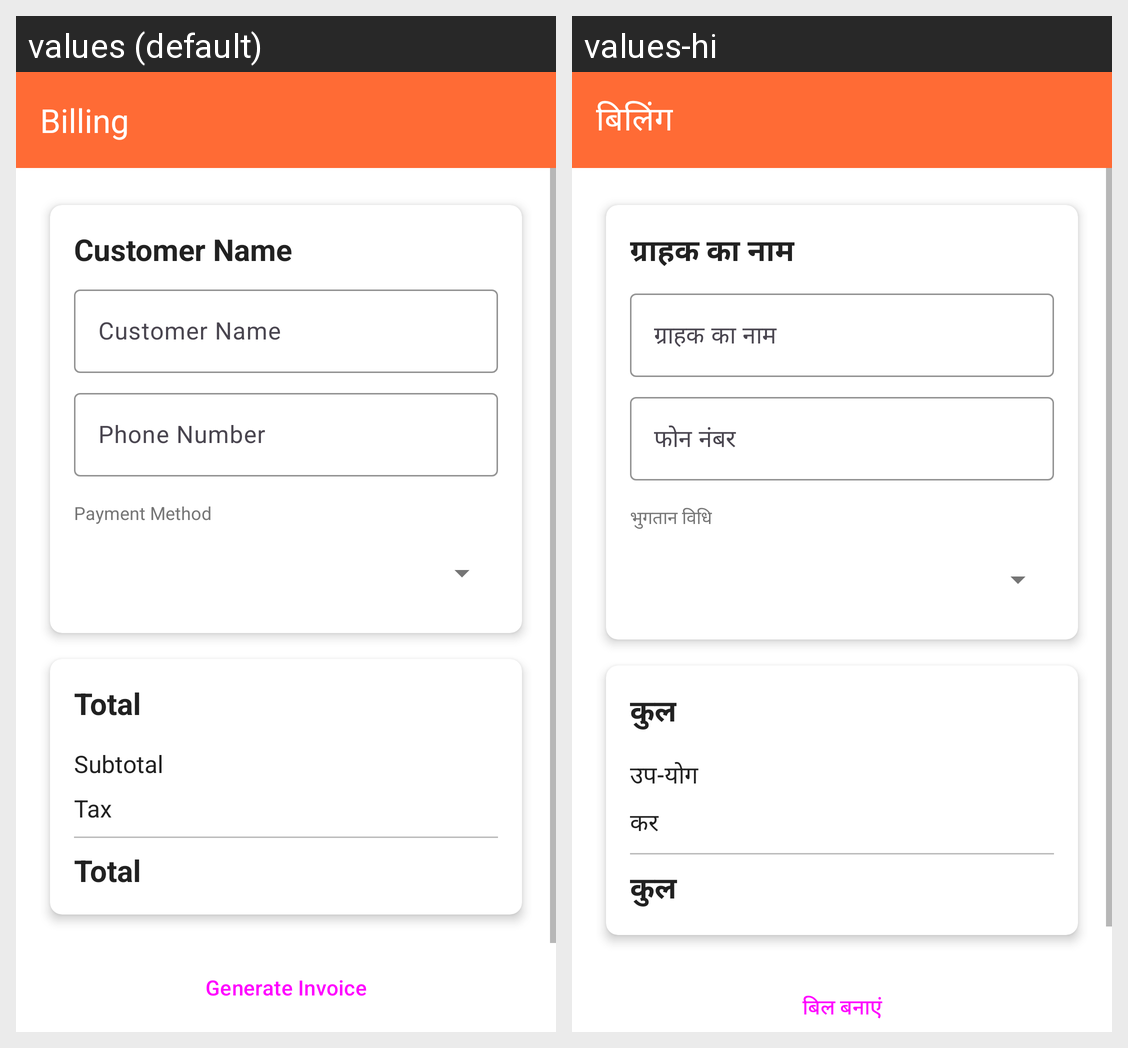

This grid shows one Android layout under two languages. Give, for every string resource on the screen, its name, the default text and each shown locale's text.
Android screen res/layout/activity_billing.xml rendered under 2 locales, left to right: values (default), values-hi. Device: Nexus 5 (rendered at 1080×1920; each locale shown at half size, 540×960, under a caption strip naming it); theme Theme.TandoorNightCafe.
Strings drawn on this screen, with the default value and each locale's value (text and hints the layout hard-codes, and strings that could not be matched under every locale, appear in the picture but are not listed):

billing
  values: Billing
  values-hi: बिलिंग

customer_name
  values: Customer Name
  values-hi: ग्राहक का नाम

customer_phone
  values: Phone Number
  values-hi: फोन नंबर

payment_method
  values: Payment Method
  values-hi: भुगतान विधि

total
  values: Total
  values-hi: कुल

subtotal
  values: Subtotal
  values-hi: उप-योग

tax
  values: Tax
  values-hi: कर

generate_invoice
  values: Generate Invoice
  values-hi: बिल बनाएं
